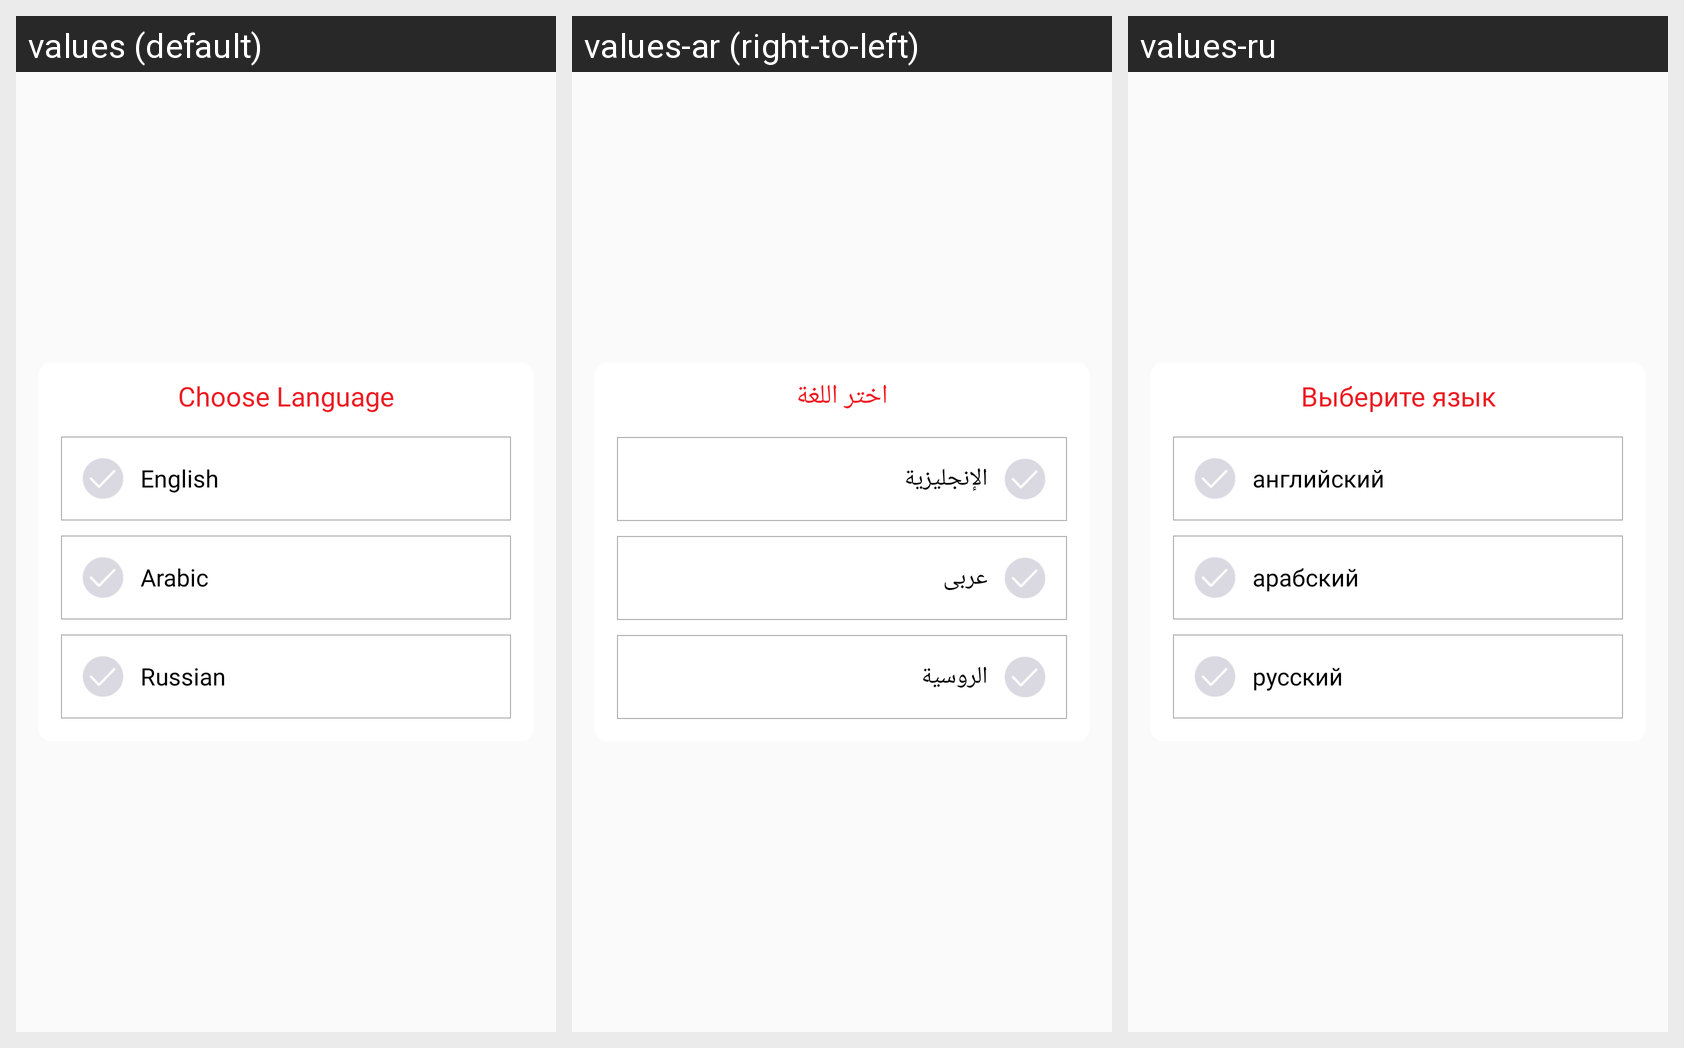

Strings drawn on this Android screen and how each of the app's shown locales translates them:
Android screen res/layout/activity_start_language_selection.xml rendered under 3 locales, left to right: values (default), values-ar (right-to-left), values-ru. Device: Nexus 5 (rendered at 1080×1920; each locale shown at half size, 540×960, under a caption strip naming it); theme AppTheme.NoActionBar.
Strings drawn on this screen, with the default value and each locale's value (text and hints the layout hard-codes, and strings that could not be matched under every locale, appear in the picture but are not listed):

choose_language
  values: Choose Language
  values-ar: اختر اللغة
  values-ru: Выберите язык

english
  values: English
  values-ar: الإنجليزية
  values-ru: английский

arabic
  values: Arabic
  values-ar: عربى
  values-ru: арабский

russian
  values: Russian
  values-ar: الروسية
  values-ru: русский
